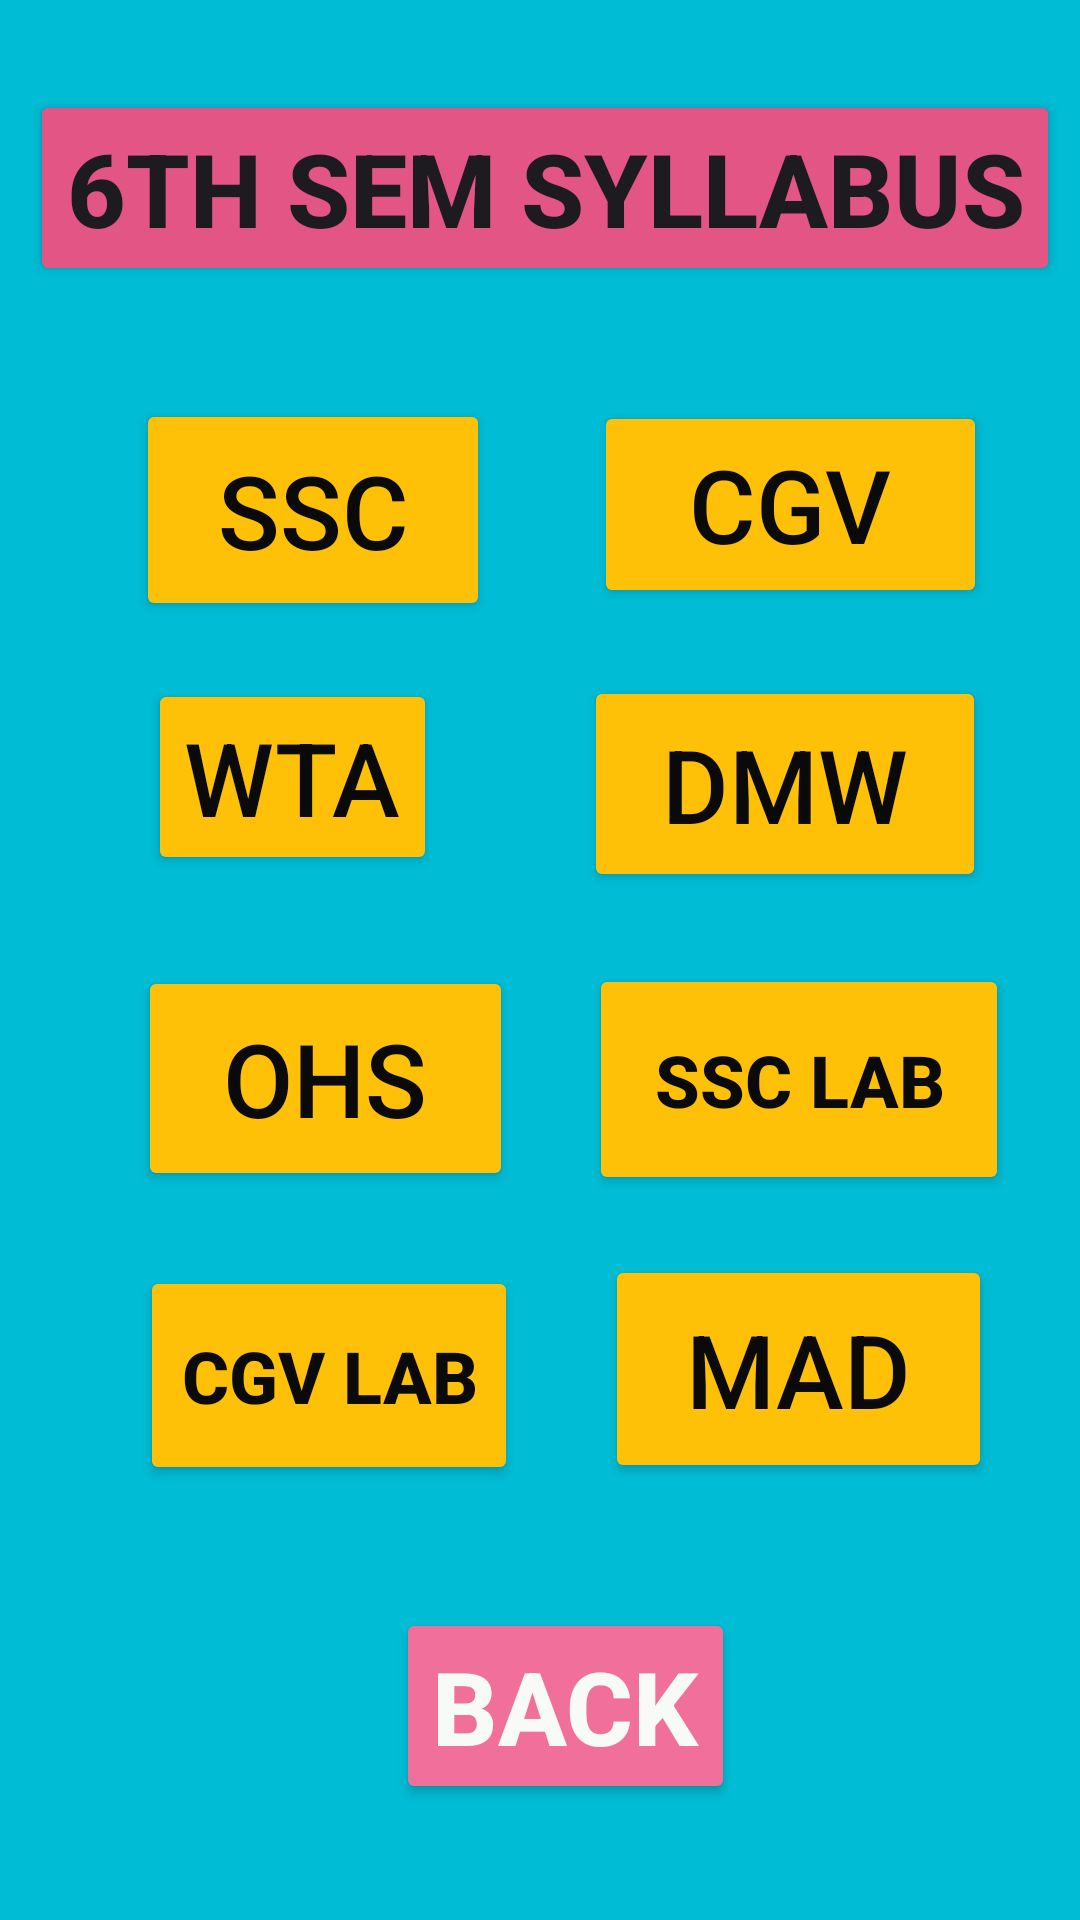

Produce the Android XML layout that renders to this screen, including the resource entries it uses.
<!-- AndroidManifest.xml: application theme Theme.MyRAM -->
<!-- res/layout/activity_cse.xml -->
<?xml version="1.0" encoding="utf-8"?>
<androidx.constraintlayout.widget.ConstraintLayout xmlns:android="http://schemas.android.com/apk/res/android"
    xmlns:app="http://schemas.android.com/apk/res-auto"
    xmlns:tools="http://schemas.android.com/tools"
    android:layout_width="match_parent"
    android:layout_height="match_parent"
    android:background="#00BCD4"
    tools:context=".cse">

    <Button
        android:id="@+id/button25"
        android:layout_width="wrap_content"
        android:layout_height="wrap_content"
        android:backgroundTint="#F16F9B"
        android:text="BACK"
        android:textColor="#F7FAF7"
        android:textSize="34sp"
        android:textStyle="bold"
        android:onClick="back"
        app:cornerRadius="0dp"
        app:layout_constraintBottom_toBottomOf="parent"
        app:layout_constraintEnd_toEndOf="parent"
        app:layout_constraintHorizontal_bias="0.535"
        app:layout_constraintStart_toStartOf="parent"
        app:layout_constraintTop_toTopOf="parent"
        app:layout_constraintVertical_bias="0.933" />

    <Button
        android:id="@+id/button24"
        android:layout_width="129dp"
        android:layout_height="76dp"
        android:backgroundTint="#FFC107"
        android:text="MAD"
        android:onClick="mad"
        android:textColor="#0B0A0A"
        android:textSize="34sp"
        app:cornerRadius="0dp"

        app:layout_constraintBottom_toBottomOf="parent"
        app:layout_constraintEnd_toEndOf="parent"
        app:layout_constraintHorizontal_bias="0.873"
        app:layout_constraintStart_toStartOf="parent"
        app:layout_constraintTop_toTopOf="parent"
        app:layout_constraintVertical_bias="0.742" />

    <Button
        android:id="@+id/button22"
        android:layout_width="140dp"
        android:layout_height="77dp"
        android:backgroundTint="#FFC107"
        android:text="SSC LAB"
        android:textAlignment="center"
        android:textColor="#0B0A0A"
        android:textSize="24sp"
        android:textStyle="bold"
        android:onClick="sslab"
        app:cornerRadius="0dp"
        app:layout_constraintBottom_toBottomOf="parent"
        app:layout_constraintEnd_toEndOf="parent"
        app:layout_constraintHorizontal_bias="0.892"
        app:layout_constraintStart_toStartOf="parent"
        app:layout_constraintTop_toTopOf="parent"
        app:layout_constraintVertical_bias="0.571" />

    <Button
        android:id="@+id/button21"
        android:layout_width="125dp"
        android:layout_height="75dp"
        android:backgroundTint="#FFC107"
        android:text="OHS"
        android:textColor="#0B0A0A"
        android:textSize="34sp"
        android:onClick="ohs"
        app:cornerRadius="0dp"
        app:layout_constraintBottom_toBottomOf="parent"
        app:layout_constraintEnd_toEndOf="parent"
        app:layout_constraintHorizontal_bias="0.196"
        app:layout_constraintStart_toStartOf="parent"
        app:layout_constraintTop_toTopOf="parent"
        app:layout_constraintVertical_bias="0.57" />

    <Button
        android:id="@+id/button20"
        android:layout_width="134dp"
        android:layout_height="72dp"
        android:backgroundTint="#FFC107"
        android:text="DMW"
        android:textColor="#0B0A0A"
        android:textSize="34sp"
        android:onClick="nt"
        app:cornerRadius="0dp"
        app:layout_constraintBottom_toBottomOf="parent"
        app:layout_constraintEnd_toEndOf="parent"
        app:layout_constraintHorizontal_bias="0.862"
        app:layout_constraintStart_toStartOf="parent"
        app:layout_constraintTop_toTopOf="parent"
        app:layout_constraintVertical_bias="0.397" />

    <Button
        android:id="@+id/button17"
        android:layout_width="wrap_content"
        android:layout_height="wrap_content"
        android:backgroundTint="#FFC107"
        android:text="WTA"
        android:textColor="#0B0A0A"
        android:textSize="34sp"
        android:onClick="nxt"
        app:cornerRadius="0dp"
        app:layout_constraintBottom_toBottomOf="parent"
        app:layout_constraintEnd_toEndOf="parent"
        app:layout_constraintHorizontal_bias="0.187"
        app:layout_constraintStart_toStartOf="parent"
        app:layout_constraintTop_toTopOf="parent"
        app:layout_constraintVertical_bias="0.394" />

    <Button
        android:id="@+id/button16"
        android:layout_width="131dp"
        android:layout_height="69dp"
        android:backgroundTint="#FFC107"
        android:text="CGV"
        android:textColor="#0B0A0A"
        android:textSize="34sp"
        android:onClick="next"
        app:cornerRadius="0dp"
        app:layout_constraintBottom_toBottomOf="parent"
        app:layout_constraintEnd_toEndOf="parent"
        app:layout_constraintHorizontal_bias="0.864"
        app:layout_constraintStart_toStartOf="parent"
        app:layout_constraintTop_toTopOf="parent"
        app:layout_constraintVertical_bias="0.234" />

    <Button
        android:id="@+id/button23"
        android:layout_width="126dp"
        android:layout_height="73dp"
        android:backgroundTint="#FFC107"
        android:text="CGV LAB"
        android:textColor="#0B0A0A"
        android:textSize="24sp"
        android:textStyle="bold"
        android:onClick="cglab"
        app:cornerRadius="0dp"
        app:layout_constraintBottom_toBottomOf="parent"
        app:layout_constraintEnd_toEndOf="parent"
        app:layout_constraintHorizontal_bias="0.199"
        app:layout_constraintStart_toStartOf="parent"
        app:layout_constraintTop_toTopOf="parent"
        app:layout_constraintVertical_bias="0.744" />

    <Button
        android:id="@+id/button12"
        android:layout_width="wrap_content"
        android:layout_height="wrap_content"
        android:backgroundTint="#E35585"
        android:onClick="syllabus"
        android:text="6th sem Syllabus"
        android:textSize="34sp"
        android:textStyle="bold"
        app:cornerRadius="0dp"
        app:layout_constraintBottom_toBottomOf="parent"
        app:layout_constraintEnd_toEndOf="parent"
        app:layout_constraintHorizontal_bias="0.608"
        app:layout_constraintStart_toStartOf="parent"
        app:layout_constraintTop_toTopOf="parent"
        app:layout_constraintVertical_bias="0.052" />

    <Button
        android:id="@+id/button13"
        android:layout_width="118dp"
        android:layout_height="74dp"
        android:backgroundTint="#FFC107"
        android:text="SSC"
        android:textColor="#0B0A0A"
        android:textSize="34sp"
        android:onClick="nex"
        app:cornerRadius="0dp"
        app:layout_constraintBottom_toBottomOf="parent"
        app:layout_constraintEnd_toEndOf="parent"
        app:layout_constraintHorizontal_bias="0.187"
        app:layout_constraintStart_toStartOf="parent"
        app:layout_constraintTop_toTopOf="parent"
        app:layout_constraintVertical_bias="0.235" />
</androidx.constraintlayout.widget.ConstraintLayout>
<!-- resources referenced by this layout -->
<resources>
  <style name="Theme.MyRAM" parent="Base.Theme.MyRAM" />
  <style name="Base.Theme.MyRAM" parent="Theme.Material3.DayNight.NoActionBar">
          
          
      </style>
</resources>
